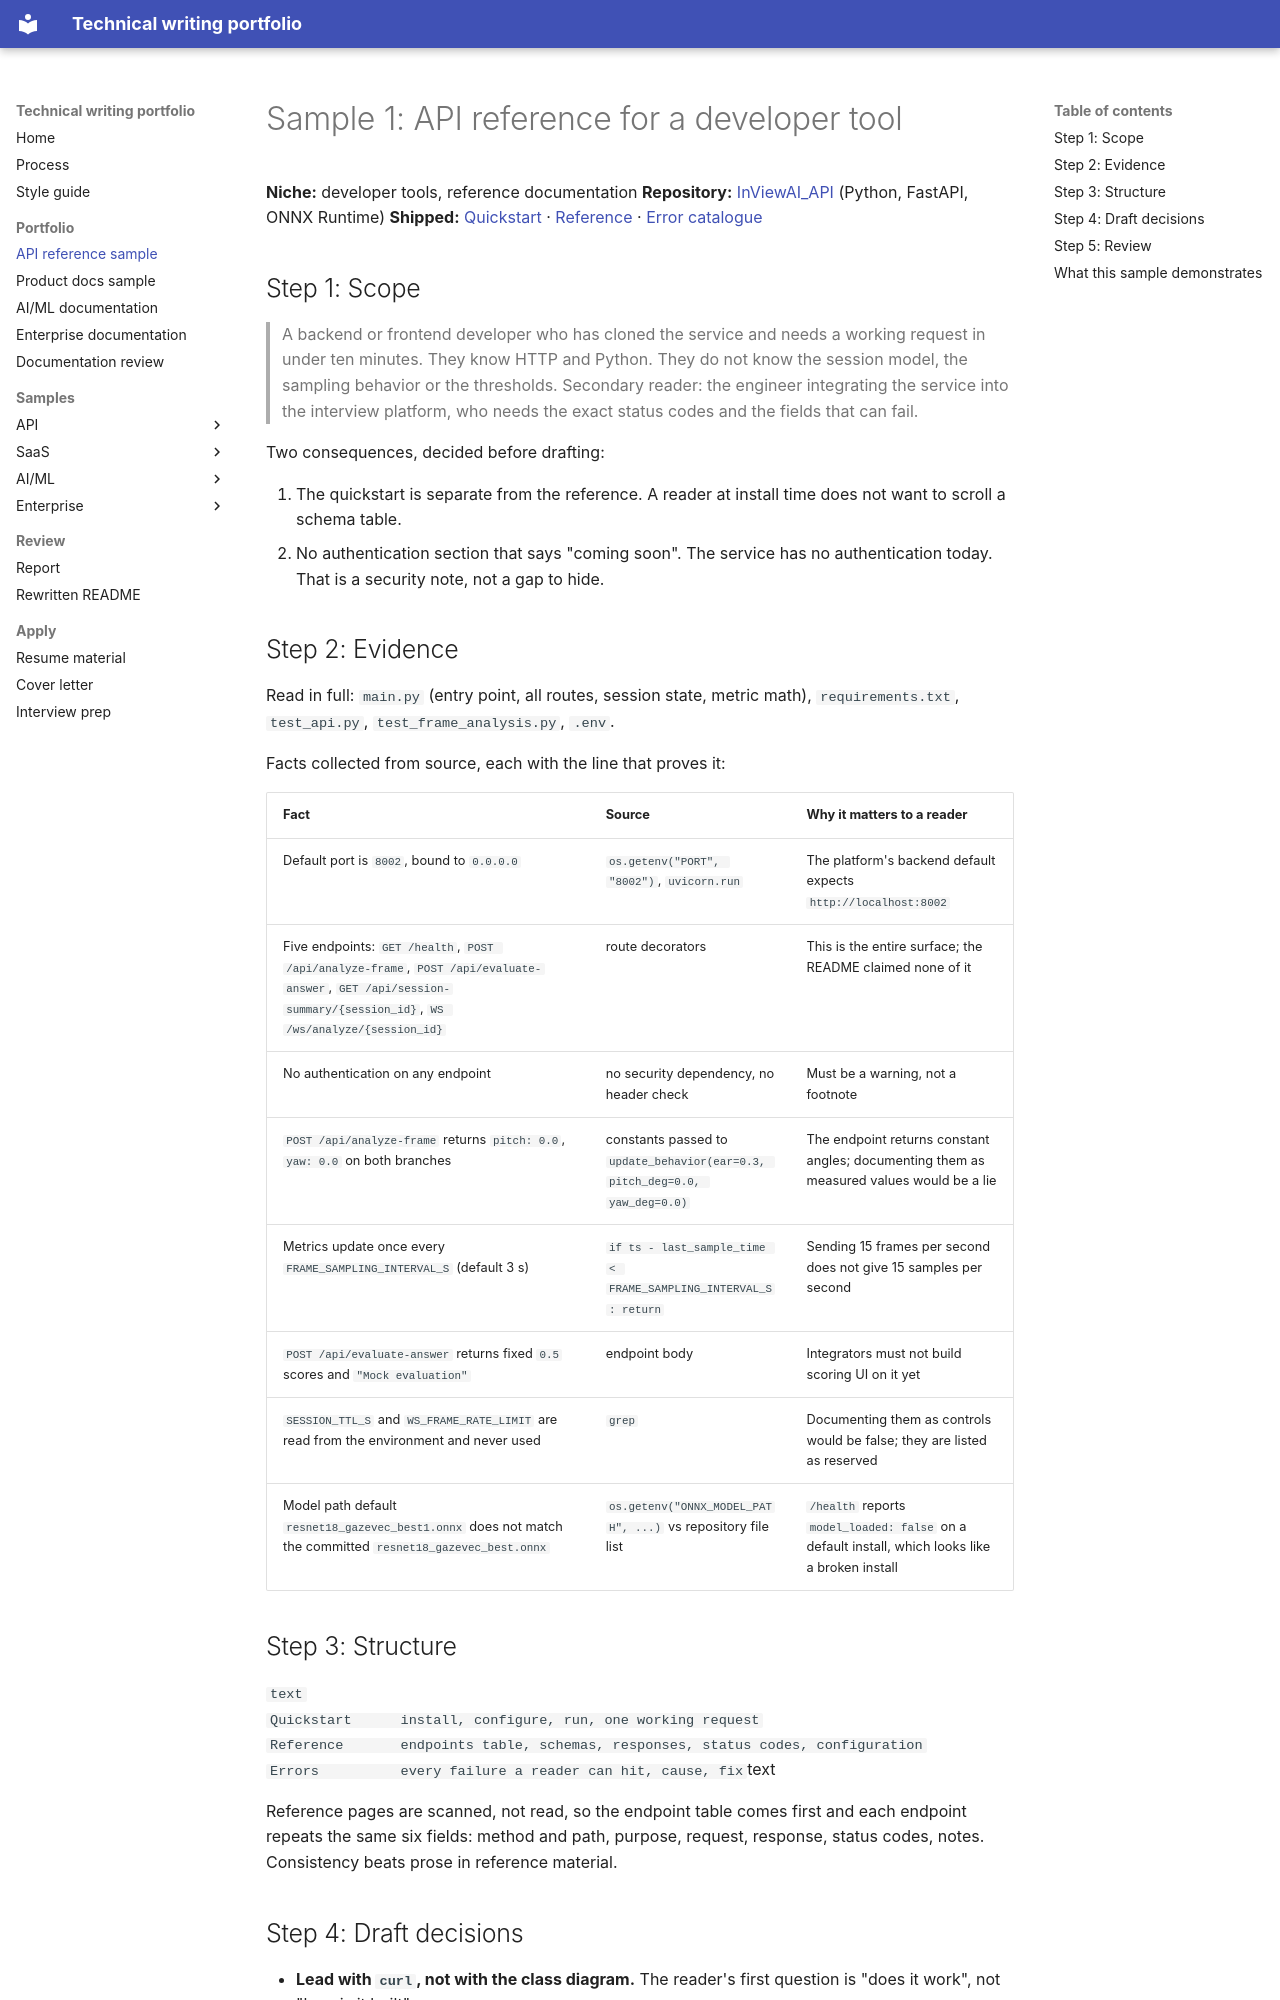

repository: MonaRose1/MonaRose1 · page: portfolio/01-api-reference/index.html · generator: mkdocs

# Sample 1: API reference for a developer tool

**Niche:** developer tools, reference documentation
**Repository:** [InViewAI_API](https://github.com/MonaRose1/InViewAI_API) (Python, FastAPI, ONNX Runtime)
**Shipped:** [Quickstart](../samples/api/quickstart.md) · [Reference](../samples/api/reference.md) · [Error catalogue](../samples/api/errors.md)

## Step 1: Scope

> A backend or frontend developer who has cloned the service and needs a working request in under ten minutes. They know HTTP and Python. They do not know the session model, the sampling behavior or the thresholds. Secondary reader: the engineer integrating the service into the interview platform, who needs the exact status codes and the fields that can fail.

Two consequences, decided before drafting:

1. The quickstart is separate from the reference. A reader at install time does not want to scroll a schema table.
2. No authentication section that says "coming soon". The service has no authentication today. That is a security note, not a gap to hide.

## Step 2: Evidence

Read in full: `main.py` (entry point, all routes, session state, metric math), `requirements.txt`, `test_api.py`, `test_frame_analysis.py`, `.env`.

Facts collected from source, each with the line that proves it:

| Fact | Source | Why it matters to a reader |
| --- | --- | --- |
| Default port is `8002`, bound to `0.0.0.0` | `os.getenv("PORT", "8002")`, `uvicorn.run` | The platform's backend default expects `http://localhost:8002` |
| Five endpoints: `GET /health`, `POST /api/analyze-frame`, `POST /api/evaluate-answer`, `GET /api/session-summary/{session_id}`, `WS /ws/analyze/{session_id}` | route decorators | This is the entire surface; the README claimed none of it |
| No authentication on any endpoint | no security dependency, no header check | Must be a warning, not a footnote |
| `POST /api/analyze-frame` returns `pitch: 0.0`, `yaw: 0.0` on both branches | constants passed to `update_behavior(ear=0.3, pitch_deg=0.0, yaw_deg=0.0)` | The endpoint returns constant angles; documenting them as measured values would be a lie |
| Metrics update once every `FRAME_SAMPLING_INTERVAL_S` (default 3 s) | `if ts - last_sample_time < FRAME_SAMPLING_INTERVAL_S: return` | Sending 15 frames per second does not give 15 samples per second |
| `POST /api/evaluate-answer` returns fixed `0.5` scores and `"Mock evaluation"` | endpoint body | Integrators must not build scoring UI on it yet |
| `SESSION_TTL_S` and `WS_FRAME_RATE_LIMIT` are read from the environment and never used | `grep` | Documenting them as controls would be false; they are listed as reserved |
| Model path default `resnet18_gazevec_best1.onnx` does not match the committed `resnet18_gazevec_best.onnx` | `os.getenv("ONNX_MODEL_PATH", ...)` vs repository file list | `/health` reports `model_loaded: false` on a default install, which looks like a broken install |

## Step 3: Structure

```text
Quickstart      install, configure, run, one working request
Reference       endpoints table, schemas, responses, status codes, configuration
Errors          every failure a reader can hit, cause, fix
```text

Reference pages are scanned, not read, so the endpoint table comes first and each endpoint repeats the same six fields: method and path, purpose, request, response, status codes, notes. Consistency beats prose in reference material.
